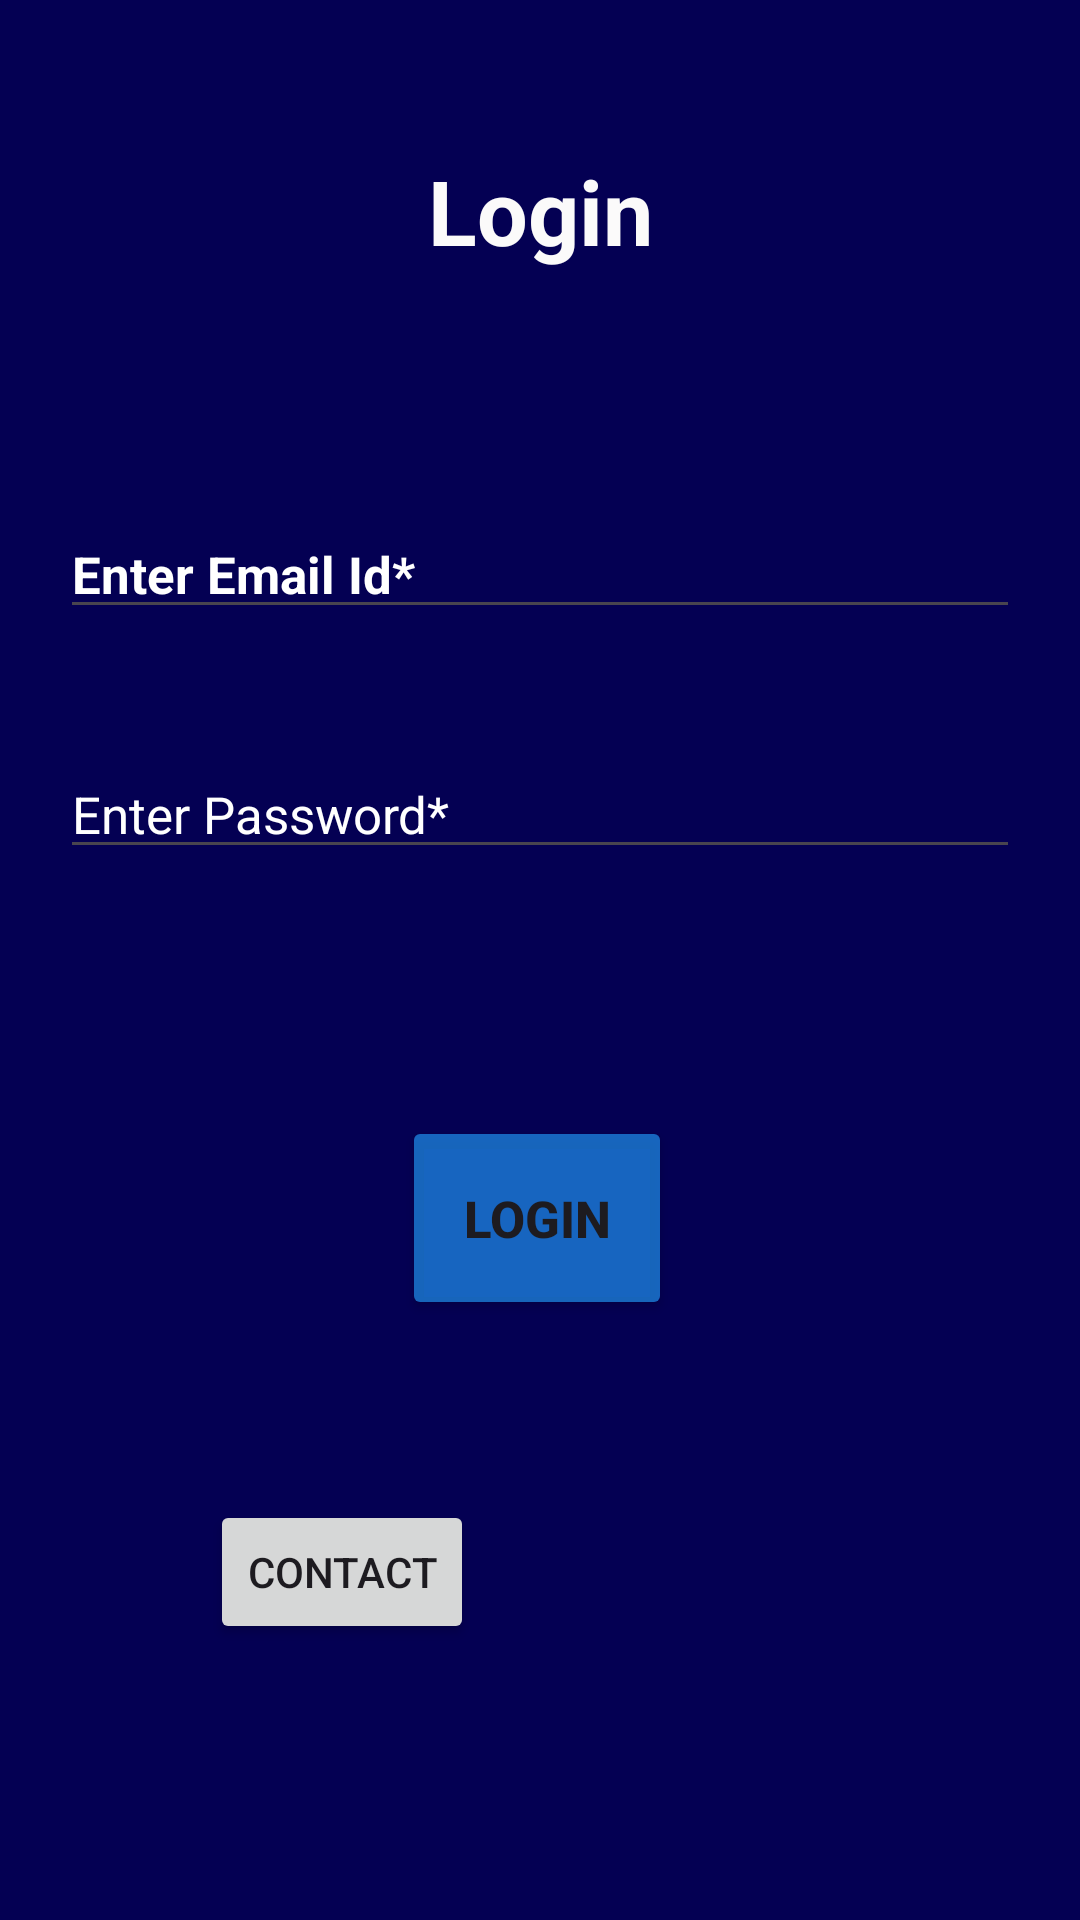

The Android layout XML behind this screen, and the referenced resources:
<!-- AndroidManifest.xml: application theme Theme.LearningAppgroup -->
<!-- res/layout/activity_login.xml -->
<?xml version="1.0" encoding="utf-8"?>
<RelativeLayout xmlns:android="http://schemas.android.com/apk/res/android"
    xmlns:app="http://schemas.android.com/apk/res-auto"
    xmlns:tools="http://schemas.android.com/tools"
    android:background="#040053"

    android:layout_width="match_parent"
    android:layout_height="match_parent"
    tools:context=".LoginActivity">

    <TextView
        android:id="@+id/textView4"
        android:layout_width="match_parent"
        android:layout_height="wrap_content"
        android:layout_marginTop="50dp"
        android:gravity="center"
        android:shadowColor="#FFFFFF"
        android:text="Login"
        android:textColor="#FBFAFA"
        android:textSize="30dp"
        android:textStyle="bold"
        tools:layout_editor_absoluteX="159dp"
        tools:layout_editor_absoluteY="47dp" />

    <EditText
        android:id="@+id/editTextTextEmailAddress2"
        android:layout_width="match_parent"
        android:layout_height="wrap_content"
        android:layout_marginLeft="20dp"
        android:layout_marginTop="170dp"
        android:layout_marginRight="20dp"
        android:ems="10"
android:textColorHint="@color/white"
        android:hint="Enter Email Id*"
        android:inputType="textEmailAddress"
        android:textColor="#F6F1F1"
        android:textColorHighlight="#FFFCFC"
        android:textSize="17dp"
        android:textStyle="bold" />

    <EditText
        android:id="@+id/editTextTextPassword"
        android:layout_width="match_parent"
        android:layout_height="wrap_content"
        android:layout_marginLeft="20dp"
        android:textColorHint="@color/white"
        android:layout_marginTop="250dp"
        android:layout_marginRight="20dp"
        android:hint="Enter Password*"

        android:inputType="textPassword"
        android:textColor="#FBF8F8"
        android:textSize="17dp" />

    <Button
        android:id="@+id/button"
        android:layout_width="150dp"
        android:layout_height="68dp"
        android:layout_marginStart="134dp"
        android:layout_marginTop="372dp"
        android:layout_marginEnd="136dp"
        android:layout_marginBottom="291dp"
        android:backgroundTint="#AD2196F3"
        android:text="Login"
        android:textSize="17dp"
        android:textStyle="bold" />

    <Button
        android:id="@+id/cntact"
        android:layout_width="wrap_content"
        android:layout_height="wrap_content"
        android:layout_marginTop="500dp"
        android:layout_marginLeft="70dp"
        android:text="contact" />


</RelativeLayout>
<!-- resources referenced by this layout -->
<resources>
  <style name="Theme.LearningAppgroup" parent="Base.Theme.LearningAppgroup" />
  <style name="Base.Theme.LearningAppgroup" parent="Theme.Material3.DayNight.NoActionBar">
          
          
      </style>
  <!-- not gathered from this repository: default colours our renderer supplied (Android Studio template values) -->
  <color name="white">#FFFFFFFF</color>
</resources>
